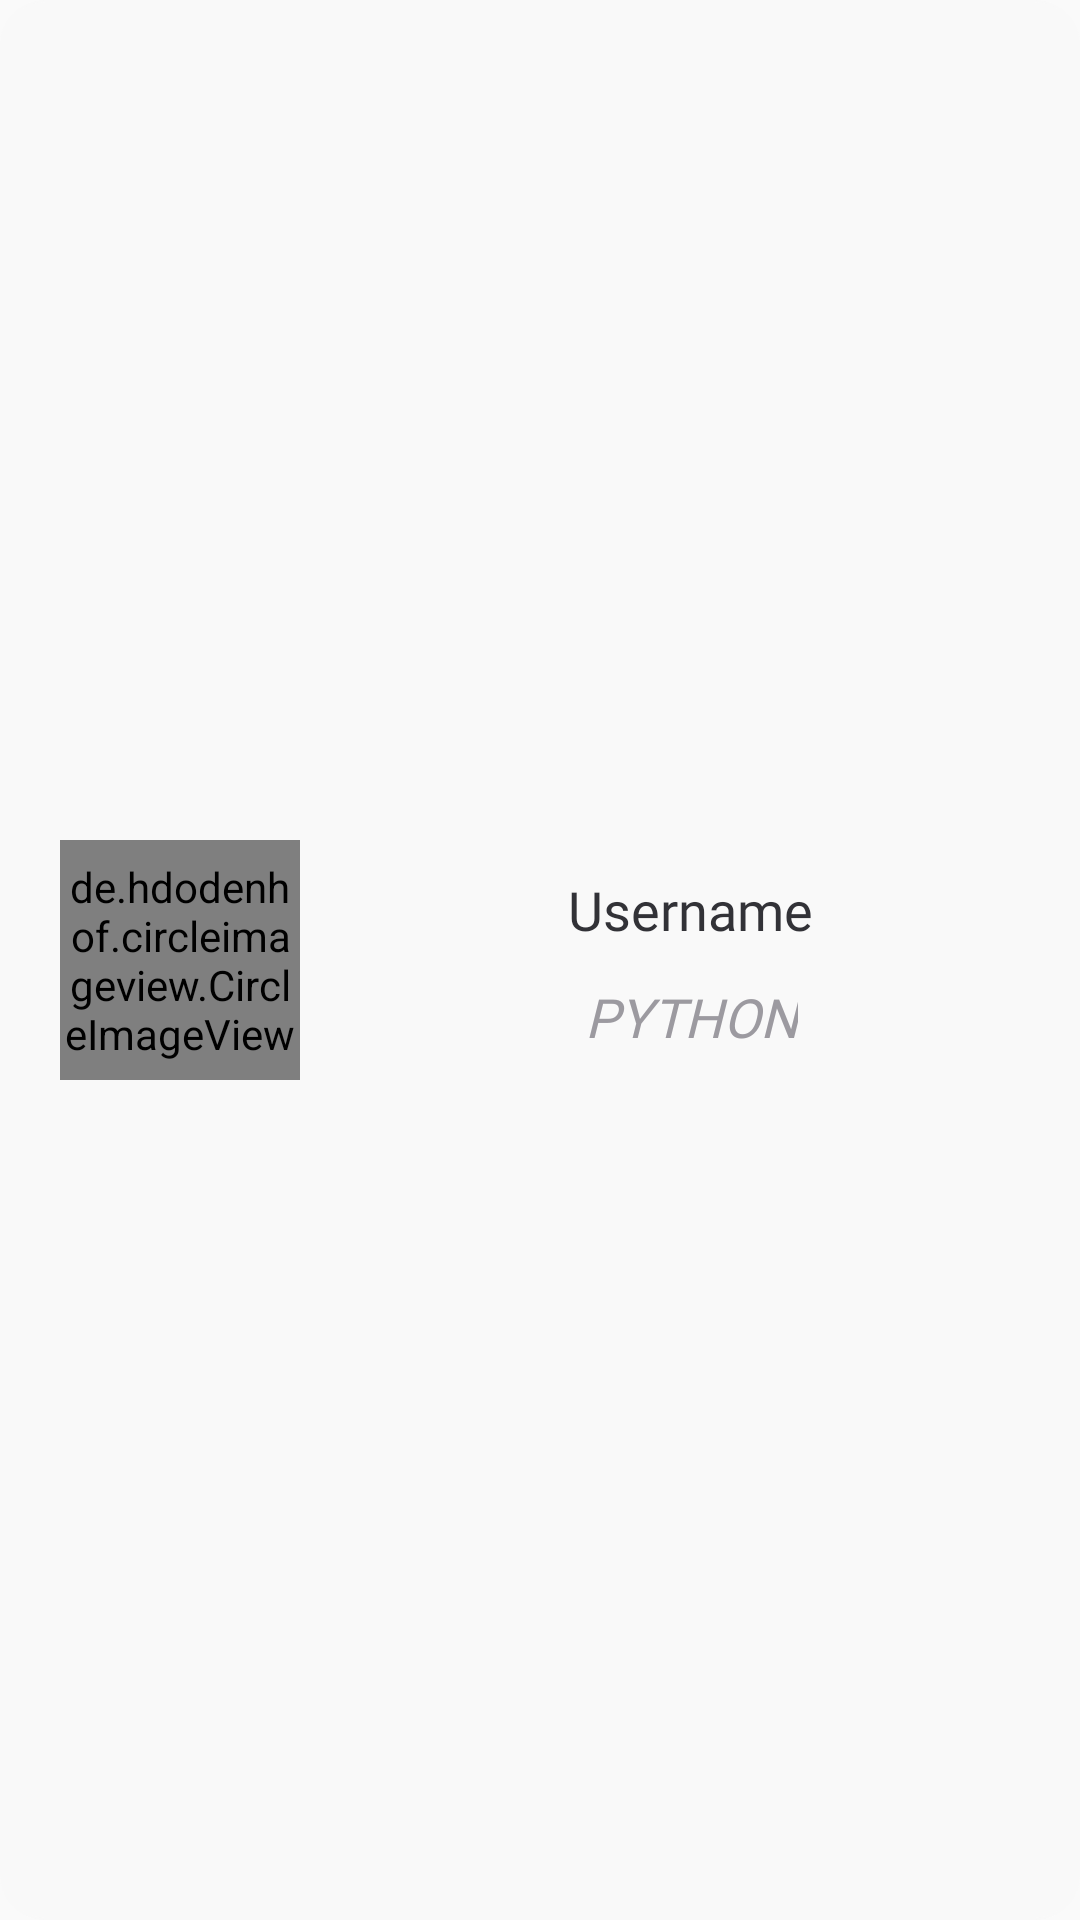

Write the Android layout XML for this screen, with the resource values it uses.
<!-- AndroidManifest.xml: application theme AppTheme -->
<!-- res/layout/user_rv_layout.xml -->
<?xml version="1.0" encoding="utf-8"?>
<androidx.constraintlayout.widget.ConstraintLayout
    xmlns:tools="http://schemas.android.com/tools"
    android:layout_width="match_parent"
    android:layout_height="wrap_content"
    xmlns:app="http://schemas.android.com/apk/res-auto"
    app:cardCornerRadius="8dp"
    android:layout_margin="5dp"
    android:orientation="vertical"
    android:paddingTop="16dp"
    android:paddingBottom="16dp"
    android:layout_marginTop="16dp"
    android:layout_marginBottom="16dp"
    android:background="@drawable/light_gray_area_modal"
    xmlns:android="http://schemas.android.com/apk/res/android">

        <de.hdodenhof.circleimageview.CircleImageView
            android:id="@+id/imgUser"
            android:layout_width="80dp"
            android:layout_height="80dp"
            app:civ_border_color="@color/mediar_light_green"
            app:civ_border_width="2dp"
            app:elevation="8dp"
            android:layout_marginLeft="20dp"
            app:layout_constraintBottom_toBottomOf="parent"
            app:layout_constraintStart_toStartOf="parent"
            app:layout_constraintTop_toTopOf="parent" />

        <TextView
            android:id="@+id/username"
            android:layout_width="wrap_content"
            android:layout_height="wrap_content"
            android:gravity="center"
            android:padding="2dp"
            android:text="Username"
            android:textColor="@color/mediar_text_color"
            android:textSize="18dp"
            android:fontFamily="@font/niramit"
            app:layout_constraintEnd_toEndOf="parent"
            app:layout_constraintStart_toEndOf="@+id/imgUser"
            app:layout_constraintBottom_toTopOf="@+id/name"
            app:layout_constraintTop_toTopOf="@+id/imgUser" />

        <TextView
            android:id="@+id/name"
            android:layout_width="wrap_content"
            android:layout_height="wrap_content"
            android:gravity="center"
            android:text="PYTHON"
            android:fontFamily="@font/niramit"
            android:textColor="@color/mediar_light_gray"
            android:textSize="18dp"
            android:textStyle="italic"
            app:layout_constraintBottom_toBottomOf="@+id/imgUser"
            app:layout_constraintEnd_toEndOf="@+id/username"
            app:layout_constraintStart_toStartOf="@+id/username"
            app:layout_constraintTop_toBottomOf="@+id/username" />
</androidx.constraintlayout.widget.ConstraintLayout>
<!-- resources referenced by this layout -->
<resources>
  <color name="mediar_light_gray">#9C9AA0</color>
  <color name="mediar_light_green">#2AC984</color>
  <color name="mediar_text_color">#323237</color>
  <!-- drawable light_gray_area_modal (drawable) -->
  <?xml version="1.0" encoding="utf-8"?>
  <shape
      xmlns:android="http://schemas.android.com/apk/res/android"
      android:shape="rectangle">
      <solid android:color="@color/mediar_extra_light_gray" />
      <stroke
          android:width="0.7dp"
          android:color="@color/mediar_extra_light_gray" />
      <corners
          android:topLeftRadius="15dp"
          android:topRightRadius="15dp"
          android:bottomLeftRadius="15dp"
          android:bottomRightRadius="15dp"
          />
  </shape>
  <style name="AppTheme" parent="Theme.AppCompat.Light.NoActionBar">
                  <item name="android:windowContentOverlay">@null</item>
                  
                  <item name="colorPrimary">@color/colorPrimary</item>
                  <item name="colorPrimaryDark">@color/colorPrimaryDark</item>
                  <item name="colorAccent">@color/colorAccent</item>
          </style>
  <color name="mediar_extra_light_gray">#F9F9F9</color>
  <color name="colorPrimary">#ffffff</color>
  <color name="colorPrimaryDark">#e0e0e0</color>
  <color name="colorAccent">#d81b60</color>
</resources>
